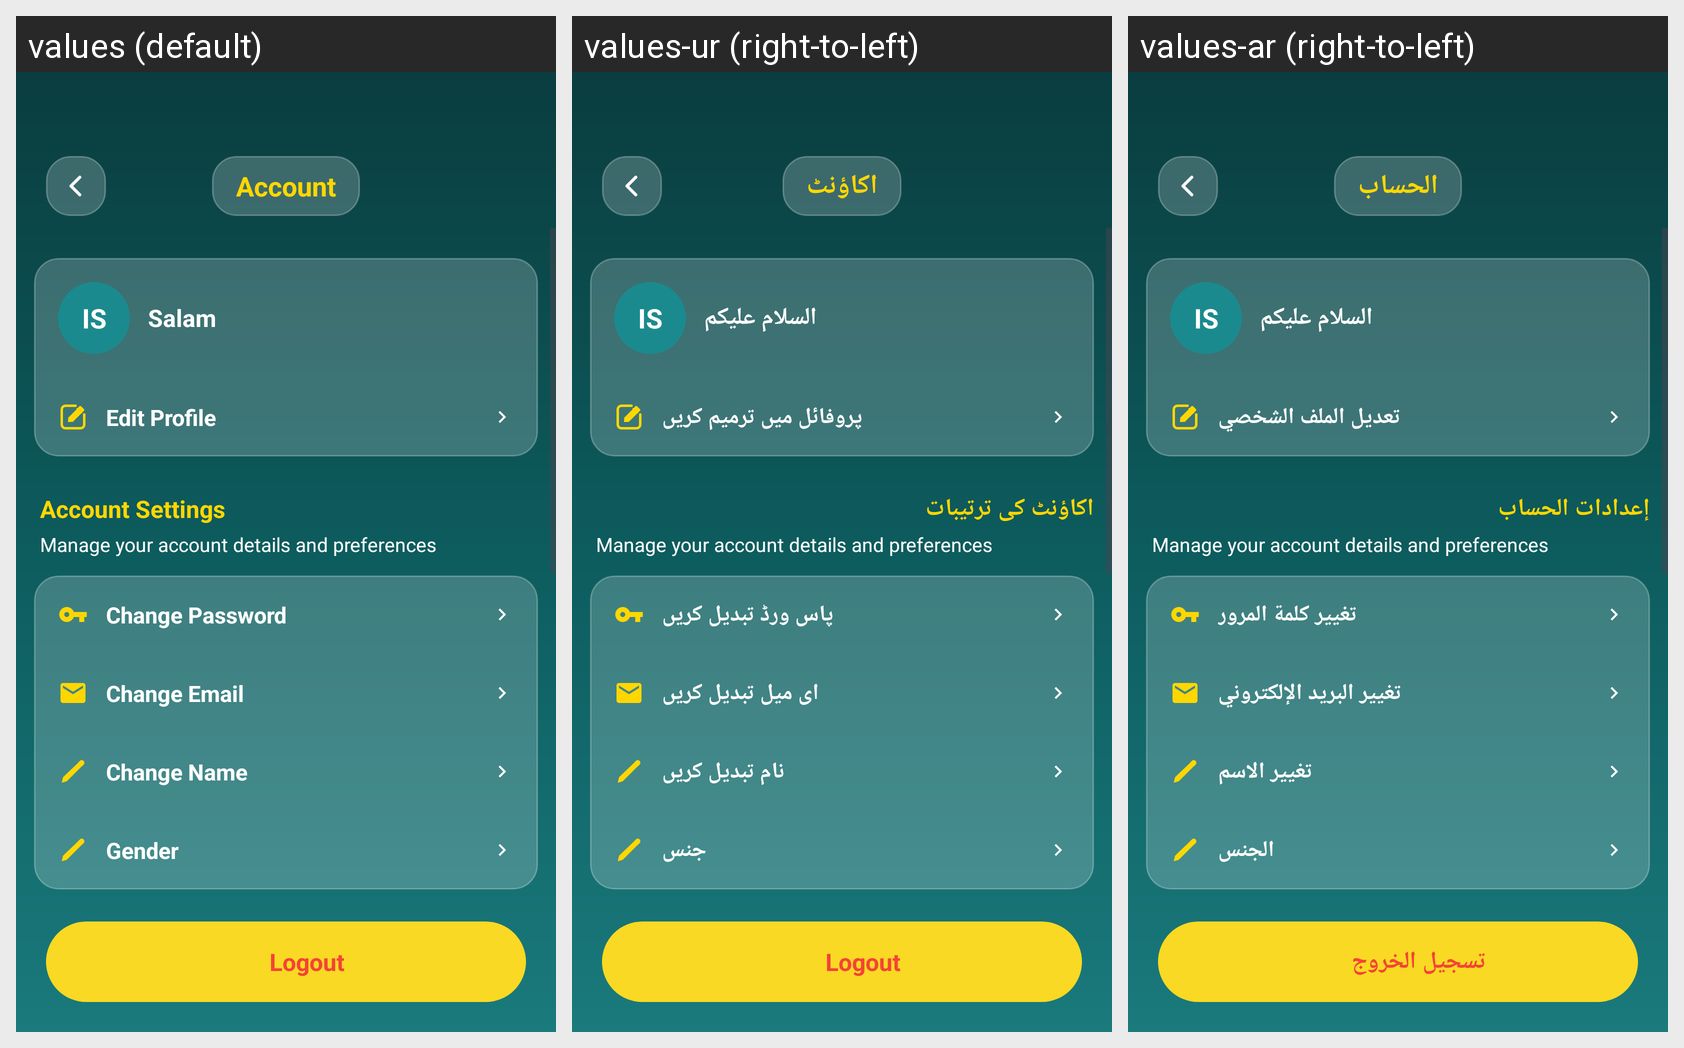

Strings drawn on this Android screen and how each of the app's shown locales translates them:
Android screen res/layout/activity_account.xml rendered under 3 locales, left to right: values (default), values-ur (right-to-left), values-ar (right-to-left). Device: Nexus 5 (rendered at 1080×1920; each locale shown at half size, 540×960, under a caption strip naming it); theme Theme.AlAalim.
Strings drawn on this screen, with the default value and each locale's value (text and hints the layout hard-codes, and strings that could not be matched under every locale, appear in the picture but are not listed):

account_title
  values: Account
  values-ur: اکاؤنٹ
  values-ar: الحساب

account_greeting
  values: Salam
  values-ur: السلام علیکم
  values-ar: السلام عليكم

account_edit_profile
  values: Edit Profile
  values-ur: پروفائل میں ترمیم کریں
  values-ar: تعديل الملف الشخصي

account_settings
  values: Account Settings
  values-ur: اکاؤنٹ کی ترتیبات
  values-ar: إعدادات الحساب

setting_change_password
  values: Change Password
  values-ur: پاس ورڈ تبدیل کریں
  values-ar: تغيير كلمة المرور

setting_change_email
  values: Change Email
  values-ur: ای میل تبدیل کریں
  values-ar: تغيير البريد الإلكتروني

setting_change_name
  values: Change Name
  values-ur: نام تبدیل کریں
  values-ar: تغيير الاسم

setting_gender
  values: Gender
  values-ur: جنس
  values-ar: الجنس

account_logout
  values: Logout
  values-ur: Logout  [not translated; the default value is used]
  values-ar: تسجيل الخروج
